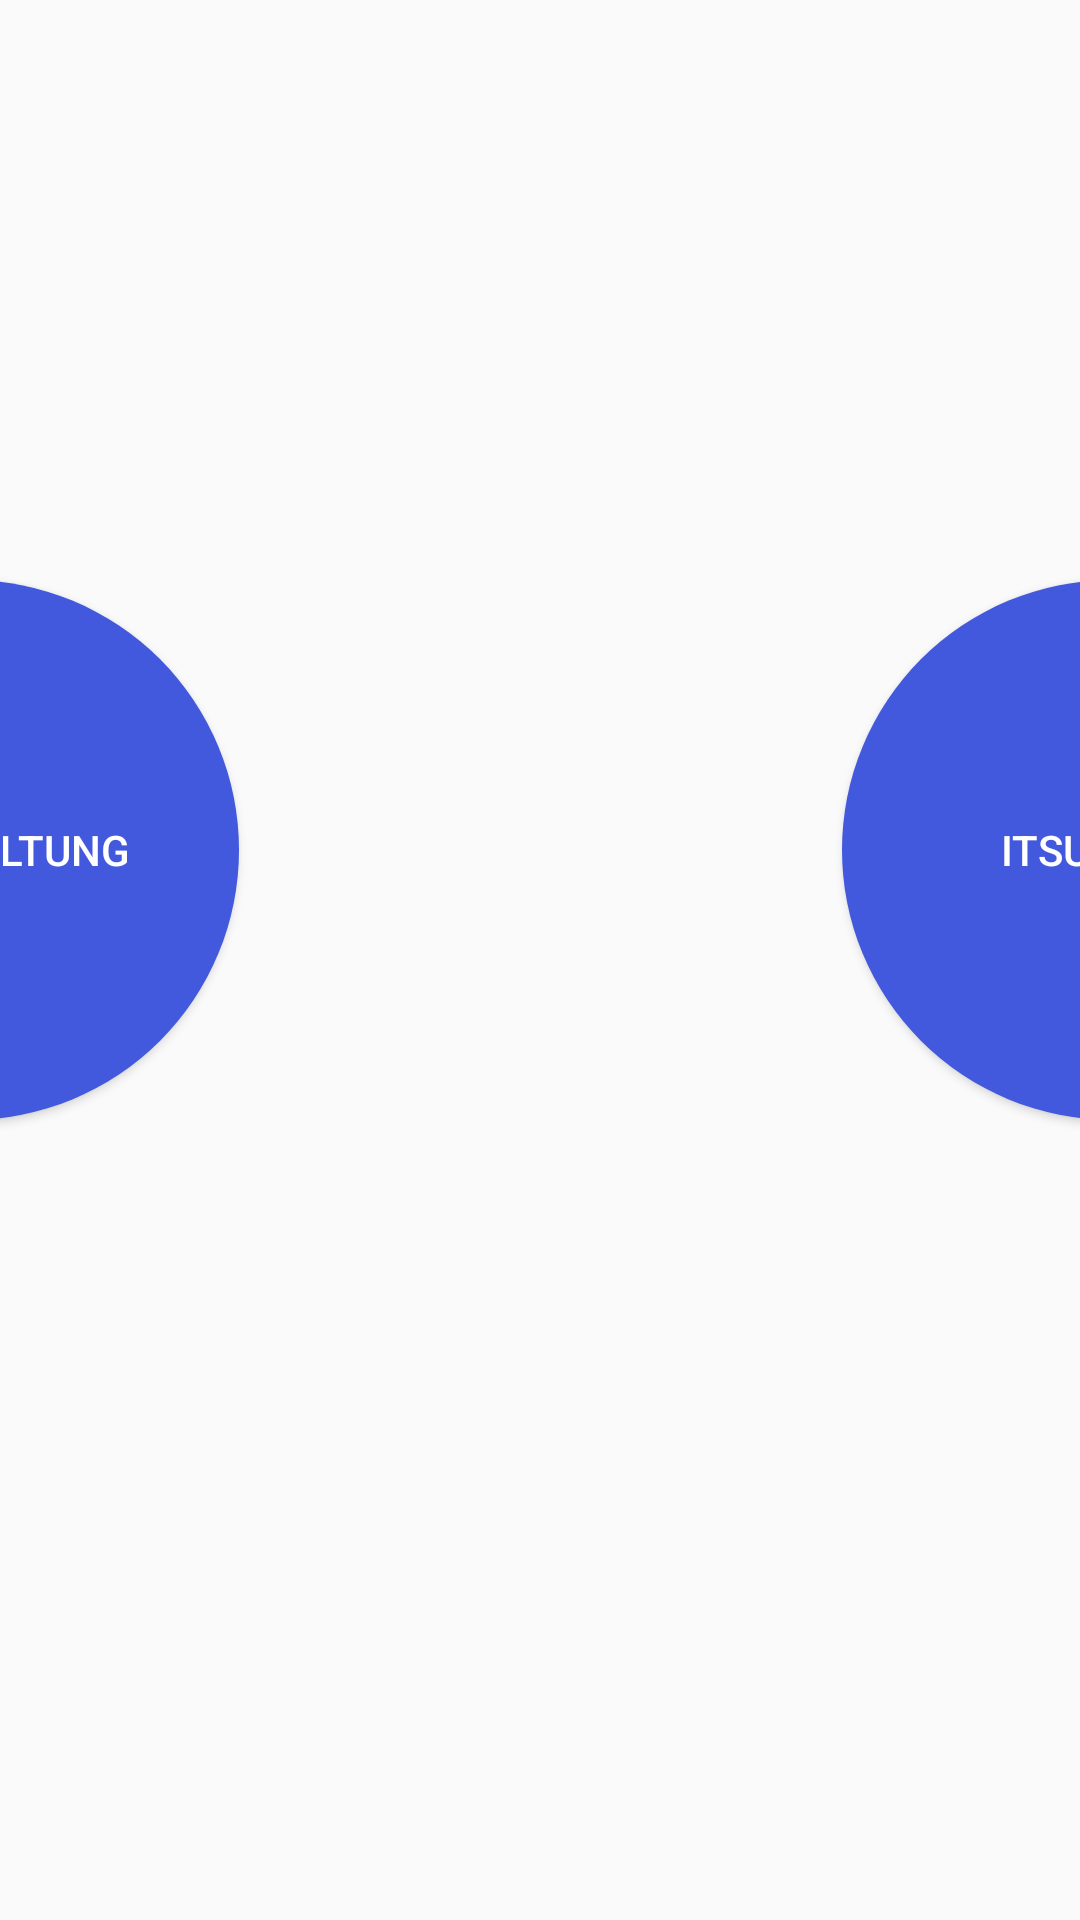

Reconstruct the res/layout file that produces this screen, plus the resources it refers to.
<!-- AndroidManifest.xml: application theme Fullscreen -->
<!-- res/layout/fragment_main_activity.xml -->
<?xml version="1.0" encoding="utf-8"?>
<FrameLayout xmlns:android="http://schemas.android.com/apk/res/android"
    xmlns:app="http://schemas.android.com/apk/res-auto"
    xmlns:tools="http://schemas.android.com/tools"
    android:layout_width="match_parent"
    android:layout_height="match_parent"
    tools:context=".mainFragmentActivity">

    <androidx.constraintlayout.widget.ConstraintLayout
        android:layout_width="match_parent"
        android:layout_height="match_parent">

        <Button
            android:id="@+id/buttonEntertainment"
            android:layout_width="180dp"
            android:layout_height="180dp"
            android:layout_marginStart="110dp"
            android:width="150dp"
            android:height="150dp"
            android:background="@drawable/curved_edges"
            android:clickable="true"
            android:text="Unterhaltung"
            android:textColor="#FFFFFF"
            app:layout_constraintBottom_toBottomOf="parent"
            app:layout_constraintEnd_toStartOf="@+id/buttonITSupport"
            app:layout_constraintStart_toStartOf="parent"
            app:layout_constraintTop_toTopOf="parent"
            app:layout_constraintVertical_bias="0.42000002" />

        <Button
            android:id="@+id/buttonITSupport"
            android:layout_width="180dp"
            android:layout_height="180dp"
            android:layout_marginStart="201dp"
            android:layout_marginEnd="110dp"
            android:width="150dp"
            android:height="150dp"
            android:background="@drawable/curved_edges"
            android:clickable="true"
            android:text="ITSupport"
            android:textColor="#FFFFFF"
            app:layout_constraintBottom_toBottomOf="parent"
            app:layout_constraintEnd_toEndOf="parent"
            app:layout_constraintStart_toEndOf="@+id/buttonEntertainment"
            app:layout_constraintTop_toTopOf="parent"
            app:layout_constraintVertical_bias="0.42" />
    </androidx.constraintlayout.widget.ConstraintLayout>

</FrameLayout>
<!-- resources referenced by this layout -->
<resources>
  <!-- drawable curved_edges (drawable) -->
  <?xml version="1.0" encoding="utf-8"?>
  <shape xmlns:android="http://schemas.android.com/apk/res/android">
  
      <solid android:color="#4259DD"/>
      <corners
          android:bottomLeftRadius="2000dp"
          android:bottomRightRadius="2000dp"
          android:topLeftRadius="2000dp"
          android:topRightRadius="2000dp"
          />
  
  </shape>
  <style name="Fullscreen" parent="Theme.AppCompat.Light.NoActionBar">
          <item name="windowActionBar">false</item>
          <item name="windowNoTitle">true</item>
          <item name="android:windowFullscreen">true</item>
      </style>
</resources>
